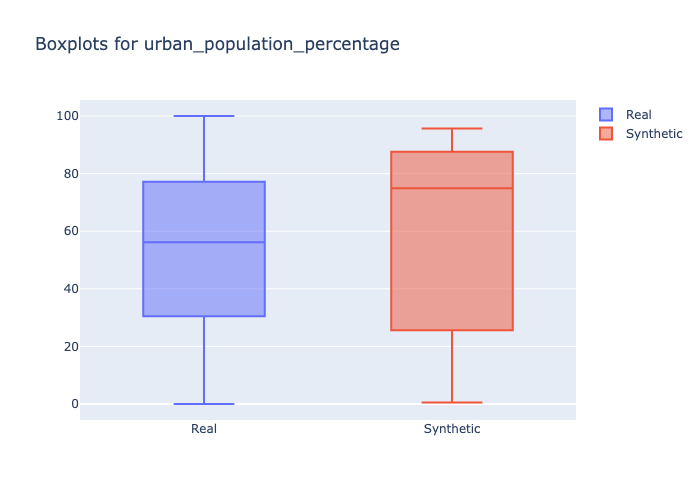

Values plotted in this chart, from the file beside it:
min, 1st_quantile, mean, median, 3rd_quantile, max
0.0, 40.64, 55.82, 56.14, 69.54, 100.0
0.55, 34.0, 58.76, 74.9, 84.88, 95.7
